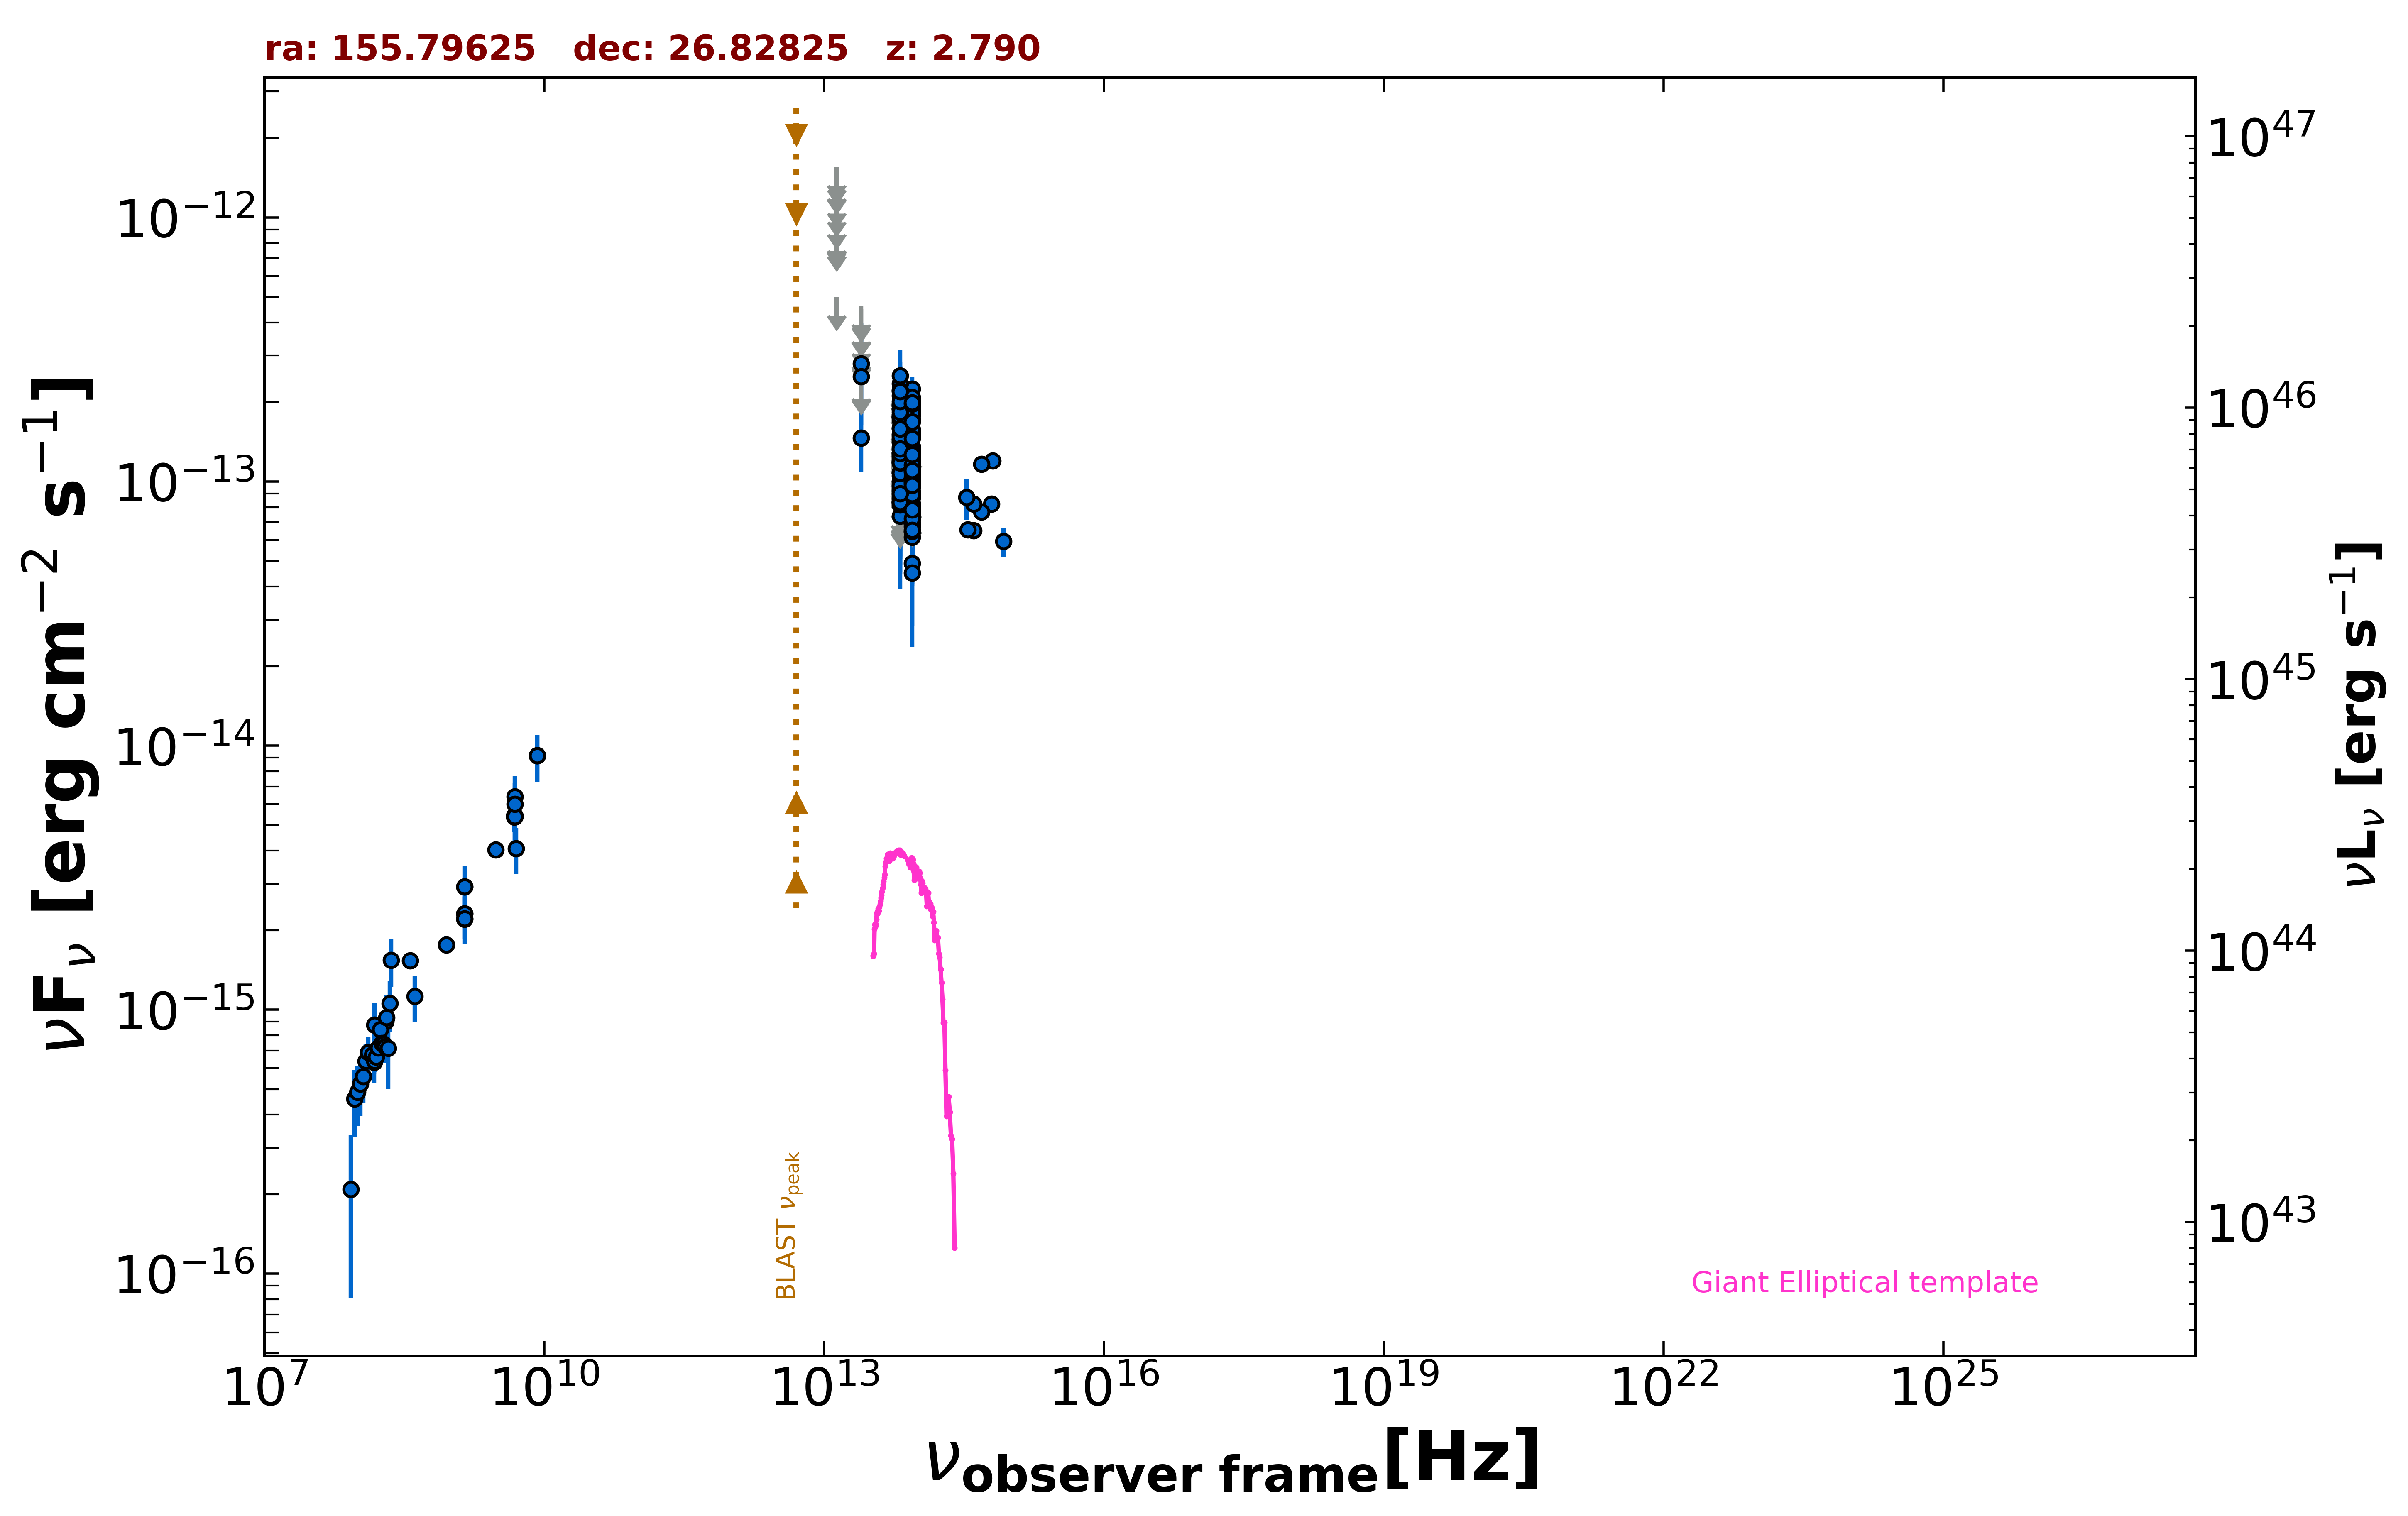

The file beside this chart, header and first rows:
freq., flux, err_flux, MJD_start, MJD_end, flag, catalog, reference
1.400e+09, 2.205e-15, 2.000e-18, 55000, 55000, , FIRST, White et al. 1997  ApJ  475 479
1.400e+09, 2.306e-15, 7.000e-17, 55000, 55000, , NVSS, Condon et al. 1998  AJ  115  1693
8.870e+08, 1.763e-15, 1.275e-16, 55000, 55000, , RACS, Hale et al. 2021  PASA  38  e058
3.000e+09, 4.035e-15, 5.600e-17, 55000, 55000, , VLASSQL, Gordon et al. 2021  ApJS  255  30
1.500e+08, 6.324e-16, 6.345e-17, 55000, 55000, , TGSS150, Intema et al. 2017  A&A  598  A781
8.400e+09, 9.156e-15, 0.000e+00, 55000, 55000, , CRATES, Healey et al. 2007  ApJS  171  61
4.800e+09, 5.376e-15, 4.800e-16, 55000, 55000, , GB6, Gregory et al. 1996  ApJS  103  427
4.800e+09, 5.424e-15, 7.200e-16, 55000, 55000, , GB87, Gregory et al. 1992  VizieR  VIII/14/j20…
4.850e+09, 5.383e-15, 0.000e+00, 55000, 55000, , NORTH20, White and Becker  1992  ApJS  79  331
1.400e+09, 2.926e-15, 0.000e+00, 55000, 55000, , NORTH20, White and Becker  1992  ApJS  79  331
3.650e+08, 1.533e-15, 0.000e+00, 55000, 55000, , NORTH20, White and Becker  1992  ApJS  79  331
8.817e+13, 8.266e-14, 2.150e-15, 55000, 55000, , UNWISE, Schlafly et al. 2019  ApJS  240  30
6.517e+13, 8.355e-14, 3.385e-15, 55000, 55000, , UNWISE, Schlafly et al. 2019  ApJS  240  30
8.817e+13, 1.713e-13, 7.100e-15, 55000, 55000, , WISE, Wright et al. 2010  AJ  140  1868
6.517e+13, 1.788e-13, 9.050e-15, 55000, 55000, , WISE, Wright et al. 2010  AJ  140  1868
2.498e+13, 1.464e-13, 3.820e-14, 55000, 55000, , WISE, Wright et al. 2010  AJ  140  1868
1.363e+13, 4.984e-13, 0.000e+00, 55000, 55000, UL, WISE, Wright et al. 2010  AJ  140  1868
8.817e+13, 9.130e-14, 2.598e-14, 58600, 58600, , NEOWISE, Mainzer et al. 2014  ApJ  792  30
6.517e+13, 9.227e-14, 3.989e-14, 58600, 58600, , NEOWISE, Mainzer et al. 2014  ApJ  792  30
8.817e+13, 7.239e-14, 2.577e-14, 58806, 58806, , NEOWISE, Mainzer et al. 2014  ApJ  792  30
6.517e+13, 1.437e-13, 0.000e+00, 58806, 58806, UL, NEOWISE, Mainzer et al. 2014  ApJ  792  30
8.817e+13, 1.108e-13, 2.708e-14, 59173, 59173, , NEOWISE, Mainzer et al. 2014  ApJ  792  30
6.517e+13, 1.184e-13, 0.000e+00, 59173, 59173, UL, NEOWISE, Mainzer et al. 2014  ApJ  792  30
8.817e+13, 9.613e-14, 2.947e-14, 59173, 59173, , NEOWISE, Mainzer et al. 2014  ApJ  792  30
6.517e+13, 1.713e-13, 0.000e+00, 59173, 59173, UL, NEOWISE, Mainzer et al. 2014  ApJ  792  30
8.817e+13, 1.355e-13, 3.170e-14, 59173, 59173, , NEOWISE, Mainzer et al. 2014  ApJ  792  30
6.517e+13, 1.336e-13, 0.000e+00, 59173, 59173, UL, NEOWISE, Mainzer et al. 2014  ApJ  792  30
8.817e+13, 9.684e-14, 2.352e-14, 58441, 58441, , NEOWISE, Mainzer et al. 2014  ApJ  792  30
6.517e+13, 1.352e-13, 0.000e+00, 58441, 58441, UL, NEOWISE, Mainzer et al. 2014  ApJ  792  30
8.817e+13, 1.042e-13, 2.321e-14, 58442, 58442, , NEOWISE, Mainzer et al. 2014  ApJ  792  30
6.517e+13, 2.326e-13, 0.000e+00, 58442, 58442, UL, NEOWISE, Mainzer et al. 2014  ApJ  792  30
8.817e+13, 6.919e-14, 2.303e-14, 58442, 58442, , NEOWISE, Mainzer et al. 2014  ApJ  792  30
6.517e+13, 2.309e-13, 0.000e+00, 58442, 58442, UL, NEOWISE, Mainzer et al. 2014  ApJ  792  30
8.817e+13, 1.158e-13, 4.113e-14, 58442, 58442, , NEOWISE, Mainzer et al. 2014  ApJ  792  30
6.517e+13, 8.007e-14, 0.000e+00, 58442, 58442, UL, NEOWISE, Mainzer et al. 2014  ApJ  792  30
8.817e+13, 9.711e-14, 2.405e-14, 58442, 58442, , NEOWISE, Mainzer et al. 2014  ApJ  792  30
6.517e+13, 1.407e-13, 5.424e-14, 58442, 58442, , NEOWISE, Mainzer et al. 2014  ApJ  792  30
8.817e+13, 7.615e-14, 2.117e-14, 58442, 58442, , NEOWISE, Mainzer et al. 2014  ApJ  792  30
6.517e+13, 1.185e-13, 5.664e-14, 58442, 58442, , NEOWISE, Mainzer et al. 2014  ApJ  792  30
8.817e+13, 9.955e-14, 3.016e-14, 56794, 56794, , NEOWISE, Mainzer et al. 2014  ApJ  792  30
6.517e+13, 1.411e-13, 0.000e+00, 56794, 56794, UL, NEOWISE, Mainzer et al. 2014  ApJ  792  30
8.817e+13, 1.354e-13, 2.700e-14, 57153, 57153, , NEOWISE, Mainzer et al. 2014  ApJ  792  30
6.517e+13, 1.082e-13, 0.000e+00, 57153, 57153, UL, NEOWISE, Mainzer et al. 2014  ApJ  792  30
8.817e+13, 1.212e-13, 2.255e-14, 57153, 57153, , NEOWISE, Mainzer et al. 2014  ApJ  792  30
6.517e+13, 1.139e-13, 0.000e+00, 57153, 57153, UL, NEOWISE, Mainzer et al. 2014  ApJ  792  30
8.817e+13, 7.212e-14, 2.115e-14, 58964, 58964, , NEOWISE, Mainzer et al. 2014  ApJ  792  30
6.517e+13, 8.407e-14, 3.299e-14, 58964, 58964, , NEOWISE, Mainzer et al. 2014  ApJ  792  30
8.817e+13, 6.463e-14, 2.220e-14, 58964, 58964, , NEOWISE, Mainzer et al. 2014  ApJ  792  30
6.517e+13, 1.050e-13, 3.382e-14, 58964, 58964, , NEOWISE, Mainzer et al. 2014  ApJ  792  30
8.817e+13, 8.671e-14, 2.155e-14, 59331, 59331, , NEOWISE, Mainzer et al. 2014  ApJ  792  30
6.517e+13, 1.370e-13, 0.000e+00, 59331, 59331, UL, NEOWISE, Mainzer et al. 2014  ApJ  792  30
8.817e+13, 1.155e-13, 2.454e-14, 58806, 58806, , NEOWISE, Mainzer et al. 2014  ApJ  792  30
6.517e+13, 1.347e-13, 0.000e+00, 58806, 58806, UL, NEOWISE, Mainzer et al. 2014  ApJ  792  30
8.817e+13, 8.848e-14, 3.013e-14, 56984, 56984, , NEOWISE, Mainzer et al. 2014  ApJ  792  30
6.517e+13, 1.057e-13, 0.000e+00, 56984, 56984, UL, NEOWISE, Mainzer et al. 2014  ApJ  792  30
8.817e+13, 1.049e-13, 2.191e-14, 56985, 56985, , NEOWISE, Mainzer et al. 2014  ApJ  792  30
6.517e+13, 1.483e-13, 0.000e+00, 56985, 56985, UL, NEOWISE, Mainzer et al. 2014  ApJ  792  30
8.817e+13, 1.355e-13, 0.000e+00, 57153, 57153, UL, NEOWISE, Mainzer et al. 2014  ApJ  792  30
6.517e+13, 1.519e-13, 0.000e+00, 57153, 57153, UL, NEOWISE, Mainzer et al. 2014  ApJ  792  30
8.817e+13, 1.470e-13, 2.310e-14, 57346, 57346, , NEOWISE, Mainzer et al. 2014  ApJ  792  30
... 209 more rows
